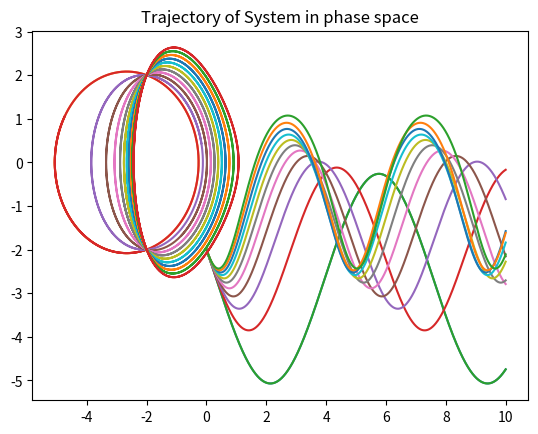

The script that saved this image:
# -*- coding: utf-8 -*-
"""
Created on Sat Dec  7 11:27:30 2019

[redacted]
"""

import numpy as np
import matplotlib.pyplot as plt


#define variables needed
g = 2
g_t= 0
tau = 2
omega = 0.5
h = 0.0001 

#define functions to use in euler's method
#def y_0(x):
#    return x
def y_1(t):
    return (y_2(t))
def y_2(y1new):
    return (-1*(omega**2)*y1new - (1/tau*y1new + (g-g_t*(y1new**2))))

#set up arrays needed and initialize variables
t_array = np.arange(0,10,h)
y1_array = []
y2_array = []
y2new = y_2(t_array[0])
y1new = y_1(t_array[0])



#loop over functions
for num in t_array: 
    y2new = y2new + y_2(y1new)*h
    y2_array.append(y2new)
    
    y1new = y1new + y2new*h
    y1_array.append(y1new)
    
    
plt.plot(t_array, y1_array)
plt.title('Electric field as a function of time')
plt.show()    

#now plot the two functions in phase space
plt.plot(y1_array, y2_array)
plt.title('Tejectory of System in phase space')
plt.show()    



    
# To test how the function changes with changing g_t
gtarray = np.arange(0,1.1,0.1)
for a in gtarray:
    g = 2
    g_t= a
    tau = 2
    omega = 0.5
    h = 0.0001 
    
    #define functions to use in euler's method
    #def y_0(x):
    #    return x
    def y_1(t):
        return (y_2(t))
    def y_2(y1new):
        return (-1*(omega**2)*y1new - (1/tau*y1new + (g-g_t*(y1new**2))))
    
    #set up arrays needed and initialize variables
    t_array = np.arange(0,10,h)
    y1_array = []
    y2_array = []
    y2new = y_2(t_array[0])
    y1new = y_1(t_array[0])
    
    
    #loop over functions
    for num in t_array: 
        y2new = y2new + y_2(y1new)*h
        y2_array.append(y2new)
        
        y1new = y1new + y2new*h
        y1_array.append(y1new)
        
        
    plt.plot(t_array, y1_array)
    plt.title('Electric field as a function of time')
 
plt.show()
    
for a in gtarray:
    g = 2
    g_t= a
    tau = 2
    omega = 0.5
    h = 0.0001 
    
    #define functions to use in euler's method
    #def y_0(x):
    #    return x
    def y_1(t):
        return (y_2(t))
    def y_2(y1new):
        return (-1*(omega**2)*y1new - (1/tau*y1new + (g-g_t*(y1new**2))))
    
    #set up arrays needed and initialize variables
    t_array = np.arange(0,10,h)
    y1_array = []
    y2_array = []
    y2new = y_2(t_array[0])
    y1new = y_1(t_array[0])
    
    
    #loop over functions
    for num in t_array: 
        y2new = y2new + y_2(y1new)*h
        y2_array.append(y2new)
        
        y1new = y1new + y2new*h
        y1_array.append(y1new)
        
        
    plt.plot(y1_array, y2_array)
    plt.title('Trajectory of System in phase space')
 
plt.show()    


    
    
    